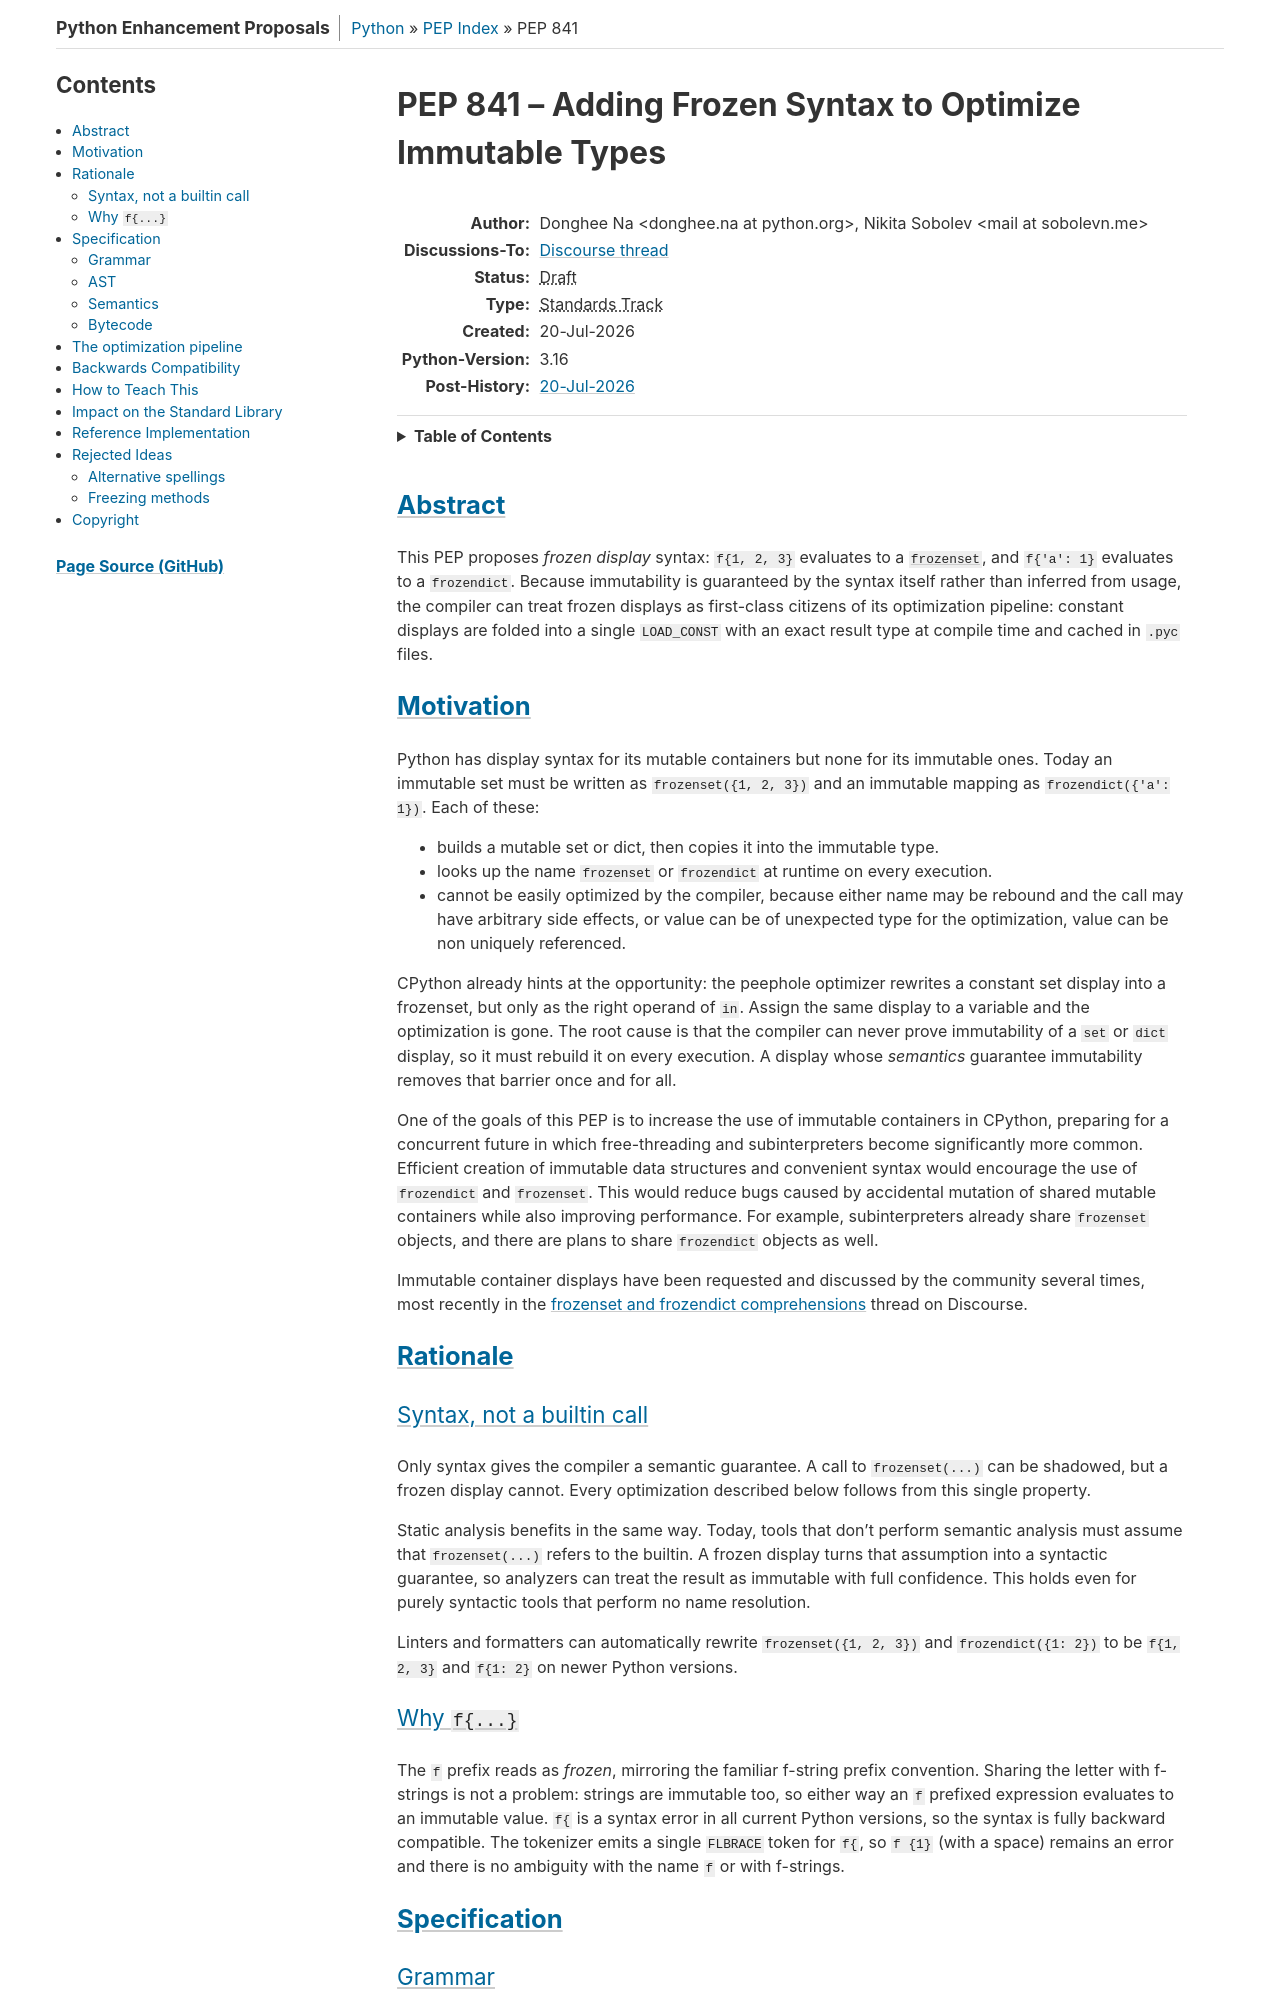

repository: python/peps · page: pep-0841/index.html · generator: sphinx

PEP: 841
Title: Adding Frozen Syntax to Optimize Immutable Types
Author: Donghee Na <donghee.na@python.org>,
        Nikita Sobolev <mail@sobolevn.me>
Discussions-To: https://discuss.python.org/t/pep-841-adding-frozen-syntax-to-make-immutable-types-optimizable/108219
Status: Draft
Type: Standards Track
Created: 20-Jul-2026
Python-Version: 3.16
Post-History: `20-Jul-2026 <https://discuss.python.org/t/pep-841-adding-frozen-syntax-to-make-immutable-types-optimizable/108219>`__


Abstract
========

This PEP proposes *frozen display* syntax: ``f{1, 2, 3}`` evaluates to a
:class:`frozenset`, and ``f{'a': 1}`` evaluates to a ``frozendict``.
Because immutability is guaranteed by the syntax itself rather than
inferred from usage, the compiler can treat frozen displays as first-class
citizens of its optimization pipeline: constant displays are folded into a
single ``LOAD_CONST`` with an exact result type at compile time and
cached in ``.pyc`` files.


Motivation
==========

Python has display syntax for its mutable containers but none for its
immutable ones. Today an immutable set must be written as
``frozenset({1, 2, 3})`` and an immutable mapping as
``frozendict({'a': 1})``. Each of these:

* builds a mutable set or dict, then copies it into the immutable type.
* looks up the name ``frozenset`` or ``frozendict`` at runtime on every
  execution.
* cannot be easily optimized by the compiler, because either name may be
  rebound and the call may have arbitrary side effects, or
  value can be of unexpected type for the optimization,
  value can be non uniquely referenced.

CPython already hints at the opportunity: the peephole optimizer rewrites
a constant set display into a frozenset, but only as the right operand
of ``in``. Assign the same display to a variable and the optimization is
gone. The root cause is that the compiler can never prove immutability
of a ``set`` or ``dict`` display, so it must rebuild it on every
execution. A display whose *semantics* guarantee immutability removes
that barrier once and for all.

One of the goals of this PEP is to increase the use of immutable containers
in CPython, preparing for a concurrent future in which free-threading and
subinterpreters become significantly more common.
Efficient creation of immutable data structures and convenient syntax would
encourage the use of ``frozendict`` and ``frozenset``. This would reduce bugs
caused by accidental mutation of shared mutable containers while also
improving performance. For example, subinterpreters already share
``frozenset`` objects, and there are plans to share ``frozendict`` objects as
well.

Immutable container displays have been requested and discussed by the
community several times, most recently in the `frozenset and frozendict
comprehensions
<https://discuss.python.org/t/frozenset-and-frozendict-comprehensions/101584>`__
thread on Discourse.


Rationale
=========

Syntax, not a builtin call
--------------------------

Only syntax gives the compiler a semantic guarantee. A call to
``frozenset(...)`` can be shadowed, but a frozen display cannot. Every
optimization described below follows from this single property.

Static analysis benefits in the same way. Today, tools
that don't perform semantic analysis must assume
that ``frozenset(...)`` refers to the builtin. A frozen display turns
that assumption into a syntactic guarantee, so analyzers can treat the
result as immutable with full confidence. This holds even for purely
syntactic tools that perform no name resolution.

Linters and formatters can automatically rewrite ``frozenset({1, 2, 3})``
and ``frozendict({1: 2})`` to be ``f{1, 2, 3}`` and ``f{1: 2}``
on newer Python versions.

Why ``f{...}``
--------------

The ``f`` prefix reads as *frozen*, mirroring the familiar f-string
prefix convention. Sharing the letter with f-strings is not a problem:
strings are immutable too, so either way an ``f`` prefixed expression
evaluates to an immutable value. ``f{`` is a syntax error in all
current Python versions, so the syntax is fully backward compatible. The tokenizer
emits a single ``FLBRACE`` token for ``f{``, so ``f {1}`` (with a space)
remains an error and there is no ambiguity with the name ``f`` or with
f-strings.


Specification
=============
